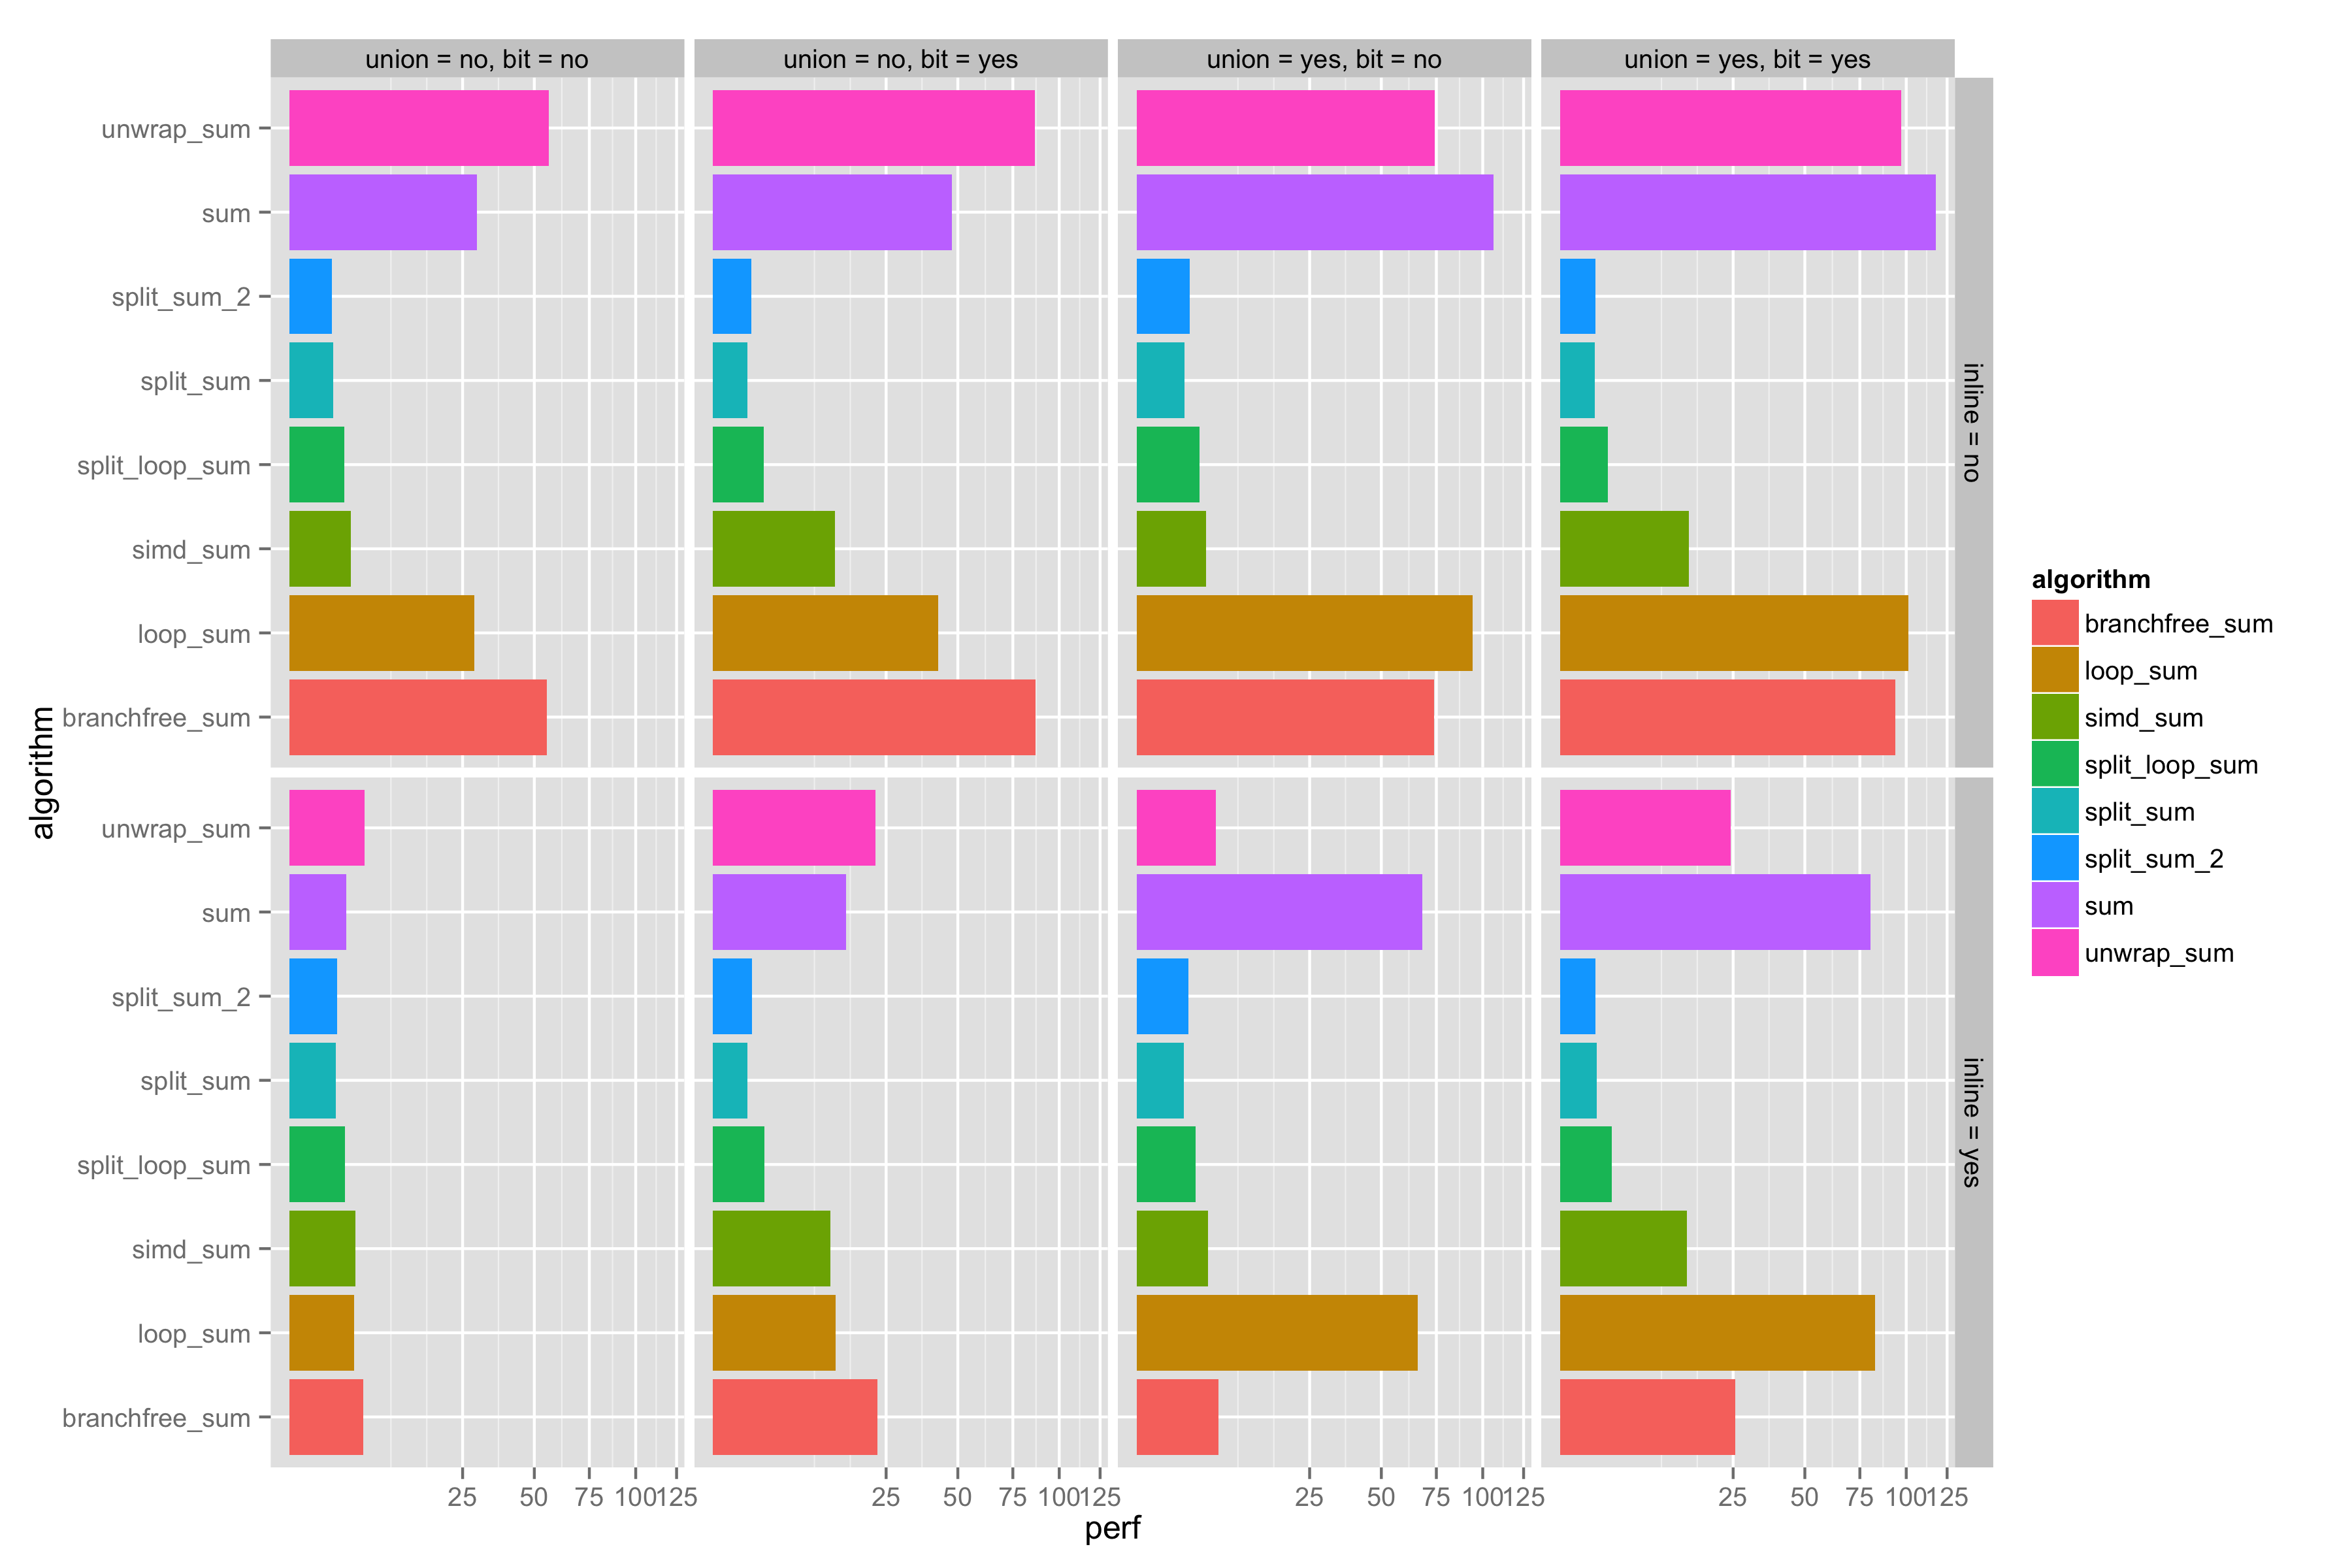

R code for this plot:
results <- read.csv("results.csv")

library("ggplot2")

results <- transform(results, inline = paste0("inline = ", inline))
results <- transform(results, union_bit = paste0("union = ", union, ", bit = ", bit))

ggplot(results, aes(x = algorithm, y = perf, fill = algorithm)) +
    geom_bar(stat = "identity") +
    facet_grid(inline ~ union_bit) +
    coord_flip()

ggplot(results, aes(x = algorithm, y = perf, fill = algorithm)) +
    geom_bar(stat = "identity") +
    facet_grid(inline ~ union_bit) +
    scale_y_sqrt() +
    coord_flip()
ggsave("results.png", width = 12, height = 8)
